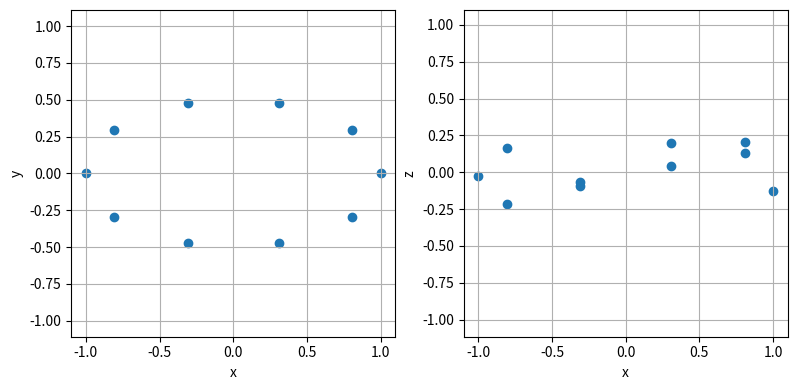

This figure's Python source:
# -*- coding: utf-8 -*-
"""
Created on Thu Oct 26 10:49:06 2023

[redacted]
"""

import numpy as np
import matplotlib.pyplot as plt

#原子数
N = 10

#座標を生成するパラメータ
r = np.linspace(0,2*np.pi,N+1)[:-1]
s = 0.5

#リングの原子座標
xyz = np.c_[np.cos(r), 0.5*np.sin(r), (np.random.rand(N)-0.5)*s]

plt.figure(figsize=(8,4))
plt.subplot(1,2,1)
plt.scatter(xyz[:,0],xyz[:,1])
plt.xlabel('x')
plt.ylabel('y')
plt.grid()
plt.axis('equal')
plt.subplot(1,2,2)
plt.scatter(xyz[:,0],xyz[:,2])
plt.axis('equal')
plt.xlabel('x')
plt.ylabel('z')
plt.grid()
plt.tight_layout()
plt.show()

#ingの中心座標をゼロにする
ring_centers = xyz.mean(axis=0)
xyz0 = xyz - ring_centers

#特異値分解
svd_u, svd_s, svd_uh = np.linalg.svd(xyz0)

#特異値（=分散共分散行列の固有値の平方根）
ring_ellipsoid_lengths = svd_s

#リングの丸さ
roundness = ring_ellipsoid_lengths[1]/ring_ellipsoid_lengths[0]

#リングの厚み
roughness = ring_ellipsoid_lengths[2]/np.sqrt(ring_ellipsoid_lengths[0]*ring_ellipsoid_lengths[1])

print([roundness, roughness])
